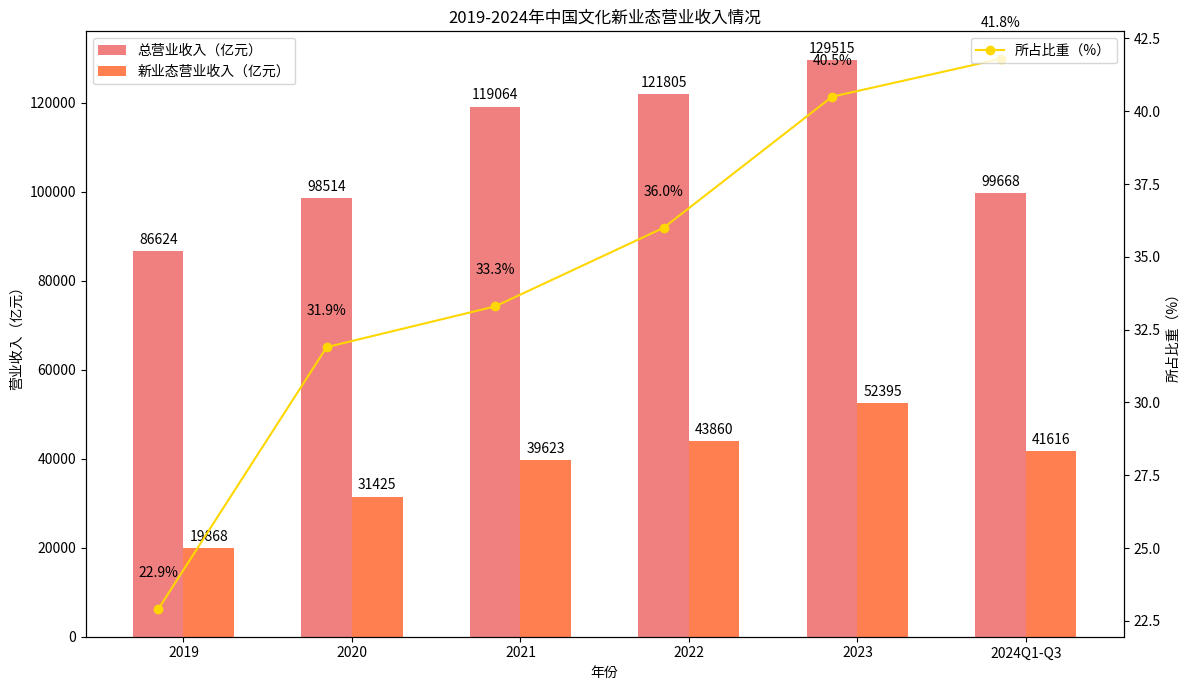

Here is the Python script that generated this plot:
import matplotlib.pyplot as plt
import numpy as np

# 年份
years = ["2019", "2020", "2021", "2022", "2023", "2024Q1-Q3"]
# 总营业收入（亿元）
total_revenue = [86624, 98514, 119064, 121805, 129515, 99668]
# 新业态营业收入（亿元）
new_format_revenue = [19868, 31425, 39623, 43860, 52395, 41616]
# 所占比重（%）
proportion = [22.9, 31.9, 33.3, 36.0, 40.5, 41.8]

x = np.arange(len(years))

fig, ax1 = plt.subplots(figsize=(12, 7))

# 绘制总营业收入柱状图
ax1.bar(x, total_revenue, color='lightcoral', label='总营业收入（亿元）', width=0.3)
# 绘制新业态营业收入柱状图（右移避免重叠）
ax1.bar(x + 0.3, new_format_revenue, color='coral', label='新业态营业收入（亿元）', width=0.3)
ax1.set_ylabel('营业收入（亿元）')
ax1.set_xlabel('年份')
ax1.set_xticks(x + 0.15)
ax1.set_xticklabels(years)
ax1.legend(loc='upper left')

# 创建双轴，绘制所占比重折线图
ax2 = ax1.twinx()
ax2.plot(x, proportion, marker='o', color='gold', label='所占比重（%）')
ax2.set_ylabel('所占比重（%）')
ax2.legend(loc='upper right')

# 添加总营业收入数值标注
for i, rev in enumerate(total_revenue):
    ax1.text(i, rev + 1000, f'{rev}', ha='center', va='bottom')

# 添加新业态营业收入数值标注
for i, new_rev in enumerate(new_format_revenue):
    ax1.text(i + 0.3, new_rev + 1000, f'{new_rev}', ha='center', va='bottom')

# 添加所占比重数值标注
for i, prop in enumerate(proportion):
    ax2.text(i, prop + 1, f'{prop}%', ha='center', va='bottom')

ax1.set_title('2019-2024年中国文化新业态营业收入情况')

plt.tight_layout()
plt.show()
